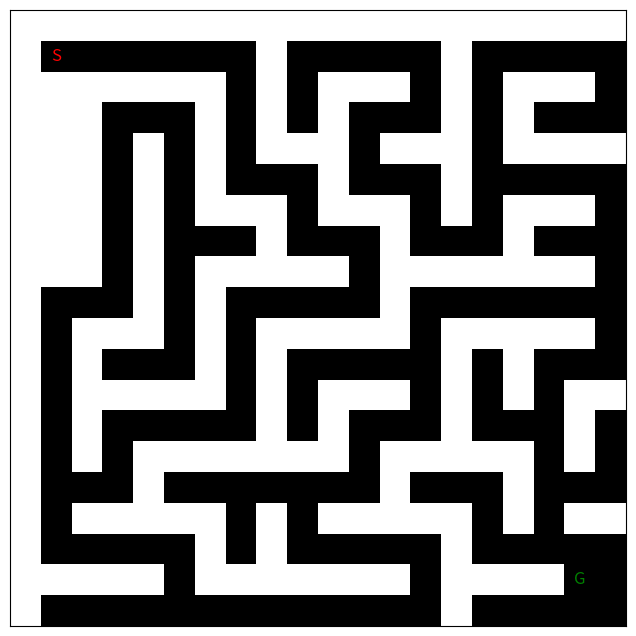
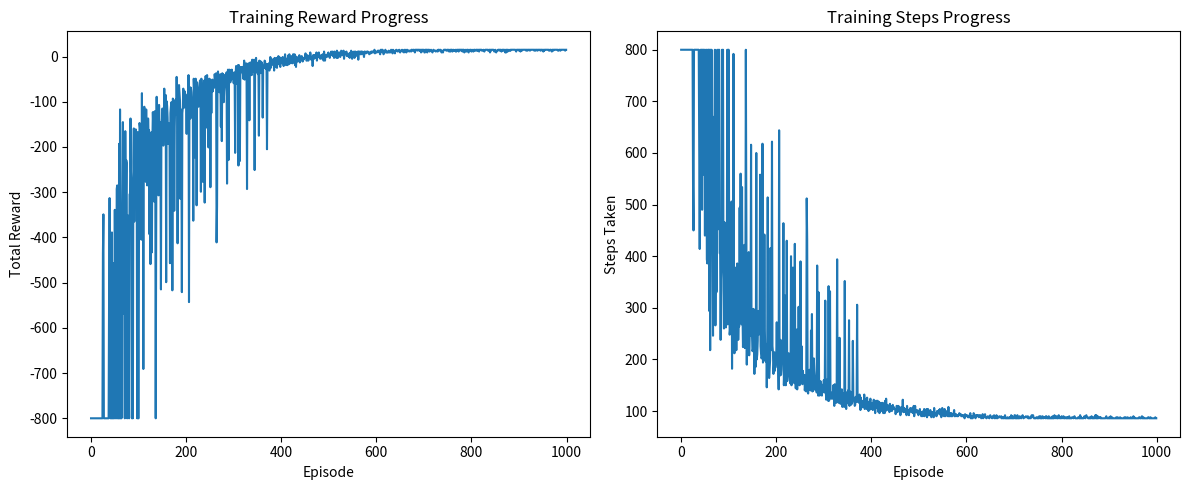
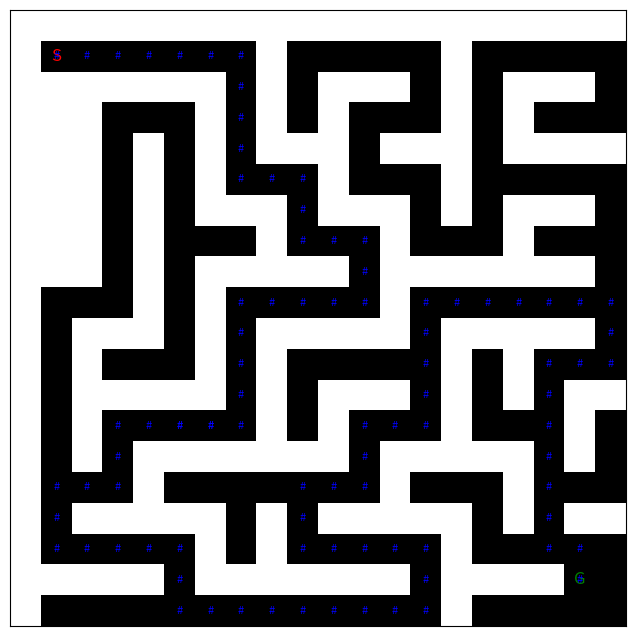

Generate these figures, in order, with matplotlib:
import numpy as np
import matplotlib.pyplot as plt
import random

# Random Maze Generator using Recursive Backtracking
def generate_maze(width=20, height=20):
    """Generate a solvable 20x20 maze using recursive backtracking."""
    # Initialize maze with walls (1) everywhere
    maze = np.ones((height, width), dtype=int)
    # Directions: Up, Right, Down, Left
    directions = [(-2, 0), (0, 2), (2, 0), (0, -2)]

    def carve_path(x, y):
        """Recursively carve paths in the maze."""
        maze[x, y] = 0  # Mark current cell as path
        random.shuffle(directions)  # Randomize direction order
        for dx, dy in directions:
            new_x, new_y = x + dx, y + dy
            if (0 <= new_x < height and 0 <= new_y < width and maze[new_x, new_y] == 1):
                # Carve through the wall between current and new cell
                maze[x + dx // 2, y + dy // 2] = 0
                carve_path(new_x, new_y)

    # Start carving from (1, 1) to ensure outer walls remain
    carve_path(1, 1)
    
    # Set start and goal positions
    start_pos = (1, 1)  # Top-left corner (inner)
    goal_pos = (height - 2, width - 2)  # Bottom-right corner (inner)
    maze[start_pos] = 0
    maze[goal_pos] = 0
    
    return maze, start_pos, goal_pos

# Maze class to define the environment
class Maze:
    def __init__(self, maze_layout, start_pos, goal_pos):
        """Initialize maze with layout, start, and goal positions."""
        self.maze = np.array(maze_layout)
        self.height, self.width = self.maze.shape
        self.start_pos = tuple(start_pos)
        self.goal_pos = tuple(goal_pos)
        # Validate start and goal positions
        if not (0 <= self.start_pos[0] < self.height and 0 <= self.start_pos[1] < self.width):
            raise ValueError("Start position is outside maze boundaries.")
        if not (0 <= self.goal_pos[0] < self.height and 0 <= self.goal_pos[1] < self.width):
            raise ValueError("Goal position is outside maze boundaries.")
        if self.maze[self.start_pos] == 1 or self.maze[self.goal_pos] == 1:
            raise ValueError("Start or goal position is on a wall.")

    def show_maze(self, path=None):
        """Visualize the maze with optional path."""
        plt.figure(figsize=(8, 8))
        plt.imshow(self.maze, cmap='gray')
        plt.text(self.start_pos[1], self.start_pos[0], 'S', ha='center', va='center', color='red', fontsize=12)
        plt.text(self.goal_pos[1], self.goal_pos[0], 'G', ha='center', va='center', color='green', fontsize=12)
        if path:
            for row, col in path:
                plt.text(col, row, '#', ha='center', va='center', color='blue', fontsize=8)
        plt.xticks([]), plt.yticks([])
        plt.grid(color='black', linewidth=0.2)
        plt.show()

# Define possible actions: Up, Down, Left, Right
ACTIONS = [(-1, 0), (1, 0), (0, -1), (0, 1)]  # (row_change, col_change)

class MicromouseAgent:
    def __init__(self, maze, learning_rate=0.1, discount_factor=0.9, exploration_start=1.0, 
                 exploration_end=0.01, num_episodes=1000):
        """Initialize the Q-learning agent."""
        self.maze = maze
        self.q_table = np.zeros((maze.height, maze.width, len(ACTIONS)))
        self.learning_rate = learning_rate
        self.discount_factor = discount_factor
        self.exploration_start = exploration_start
        self.exploration_end = exploration_end
        self.num_episodes = num_episodes

    def get_exploration_rate(self, episode):
        """Calculate exploration rate with exponential decay."""
        return self.exploration_start * (self.exploration_end / self.exploration_start) ** (episode / self.num_episodes)

    def choose_action(self, state, episode):
        """Choose action based on epsilon-greedy policy."""
        if np.random.rand() < self.get_exploration_rate(episode):
            return np.random.randint(len(ACTIONS))
        return np.argmax(self.q_table[state])

    def update_q_table(self, state, action, next_state, reward):
        """Update Q-table using Q-learning formula."""
        best_next_q = np.max(self.q_table[next_state])
        current_q = self.q_table[state][action]
        new_q = current_q + self.learning_rate * (reward + self.discount_factor * best_next_q - current_q)
        self.q_table[state][action] = new_q

def run_episode(agent, maze, episode, train=True):
    """Simulate one episode of the Micromouse navigating the maze."""
    state = maze.start_pos
    path = [state]
    total_reward = 0
    steps = 0
    max_steps = maze.height * maze.width * 2  # Prevent infinite loops

    while steps < max_steps:
        action = agent.choose_action(state, episode)
        next_row = state[0] + ACTIONS[action][0]
        next_col = state[1] + ACTIONS[action][1]
        next_state = (next_row, next_col)

        # Check boundaries and walls
        if (next_row < 0 or next_row >= maze.height or 
            next_col < 0 or next_col >= maze.width or 
            maze.maze[next_row, next_col] == 1):
            reward = -10  # Wall penalty
            next_state = state
        elif next_state == maze.goal_pos:
            reward = 100  # Goal reward
            path.append(next_state)
            total_reward += reward
            steps += 1
            if train:
                agent.update_q_table(state, action, next_state, reward)
            break
        else:
            reward = -1  # Step penalty
            path.append(next_state)
            total_reward += reward
            steps += 1

        if train:
            agent.update_q_table(state, action, next_state, reward)
        state = next_state

    if steps >= max_steps:
        print(f"Episode terminated: Max steps ({max_steps}) reached.")
    return total_reward, steps, path

def train_agent(agent, maze, num_episodes):
    """Train the agent over multiple episodes."""
    rewards = []
    steps_list = []
    for episode in range(num_episodes):
        reward, steps, _ = run_episode(agent, maze, episode, train=True)
        rewards.append(reward)
        steps_list.append(steps)
        if episode % 100 == 0:
            print(f"Episode {episode}: Reward = {reward}, Steps = {steps}")
    
    # Plot training progress
    plt.figure(figsize=(12, 5))
    plt.subplot(1, 2, 1)
    plt.plot(rewards)
    plt.xlabel('Episode')
    plt.ylabel('Total Reward')
    plt.title('Training Reward Progress')
    
    plt.subplot(1, 2, 2)
    plt.plot(steps_list)
    plt.xlabel('Episode')
    plt.ylabel('Steps Taken')
    plt.title('Training Steps Progress')
    plt.tight_layout()
    plt.show()
    
    avg_reward = np.mean(rewards)
    avg_steps = np.mean(steps_list)
    print(f"Average Reward: {avg_reward:.2f}, Average Steps: {avg_steps:.2f}")
    return avg_reward, avg_steps

def test_agent(agent, maze, num_trials=10):
    """Test the trained agent and evaluate performance."""
    all_steps = []
    all_rewards = []
    optimal_path = None
    for trial in range(num_trials):
        reward, steps, path = run_episode(agent, maze, agent.num_episodes, train=False)
        all_steps.append(steps)
        all_rewards.append(reward)
        if trial == 0:  # Visualize the first trial
            optimal_path = path
            print(f"Trial {trial + 1} Path: {' -> '.join(map(str, path))}")
            maze.show_maze(path)
        print(f"Trial {trial + 1}: Steps = {steps}, Reward = {reward}")
    
    avg_steps = np.mean(all_steps)
    avg_reward = np.mean(all_rewards)
    print(f"\nTest Results over {num_trials} trials:")
    print(f"Average Steps: {avg_steps:.2f}")
    print(f"Average Reward: {avg_reward:.2f}")
    return avg_steps, avg_reward, optimal_path

# Function to find shortest path manually (for comparison)
def shortest_path(maze, start, goal):
    """Find shortest path using BFS for comparison."""
    from collections import deque
    queue = deque([(start, [start])])
    visited = set([start])
    while queue:
        (row, col), path = queue.popleft()
        if (row, col) == goal:
            return len(path) - 1  # Exclude start position from step count
        for dr, dc in ACTIONS:
            new_row, new_col = row + dr, col + dc
            if (0 <= new_row < maze.height and 0 <= new_col < maze.width and 
                maze.maze[new_row, new_col] == 0 and (new_row, new_col) not in visited):
                visited.add((new_row, new_col))
                queue.append(((new_row, new_col), path + [(new_row, new_col)]))
    return float('inf')  # No path found

# Main execution
if __name__ == "__main__":
    try:
        # Generate a random 20x20 maze
        maze_layout, start_pos, goal_pos = generate_maze(20, 20)
        maze = Maze(maze_layout, start_pos, goal_pos)
        agent = MicromouseAgent(maze, num_episodes=1000)  # Increased episodes for larger maze
        
        # Show initial maze
        print("Generated 20x20 Maze:")
        maze.show_maze()
        
        # Train the agent
        print("Training the Micromouse Agent...")
        train_agent(agent, maze, agent.num_episodes)
        
        # Test the agent
        print("\nTesting the Micromouse Agent...")
        test_agent(agent, maze, num_trials=10)
        
        # Compare with optimal path
        optimal_steps = shortest_path(maze, start_pos, goal_pos)
        print(f"\nShortest possible steps (BFS): {optimal_steps}")
        
    except ValueError as e:
        print(f"Error: {e}")
    except Exception as e:
        print(f"Unexpected error: {e}")